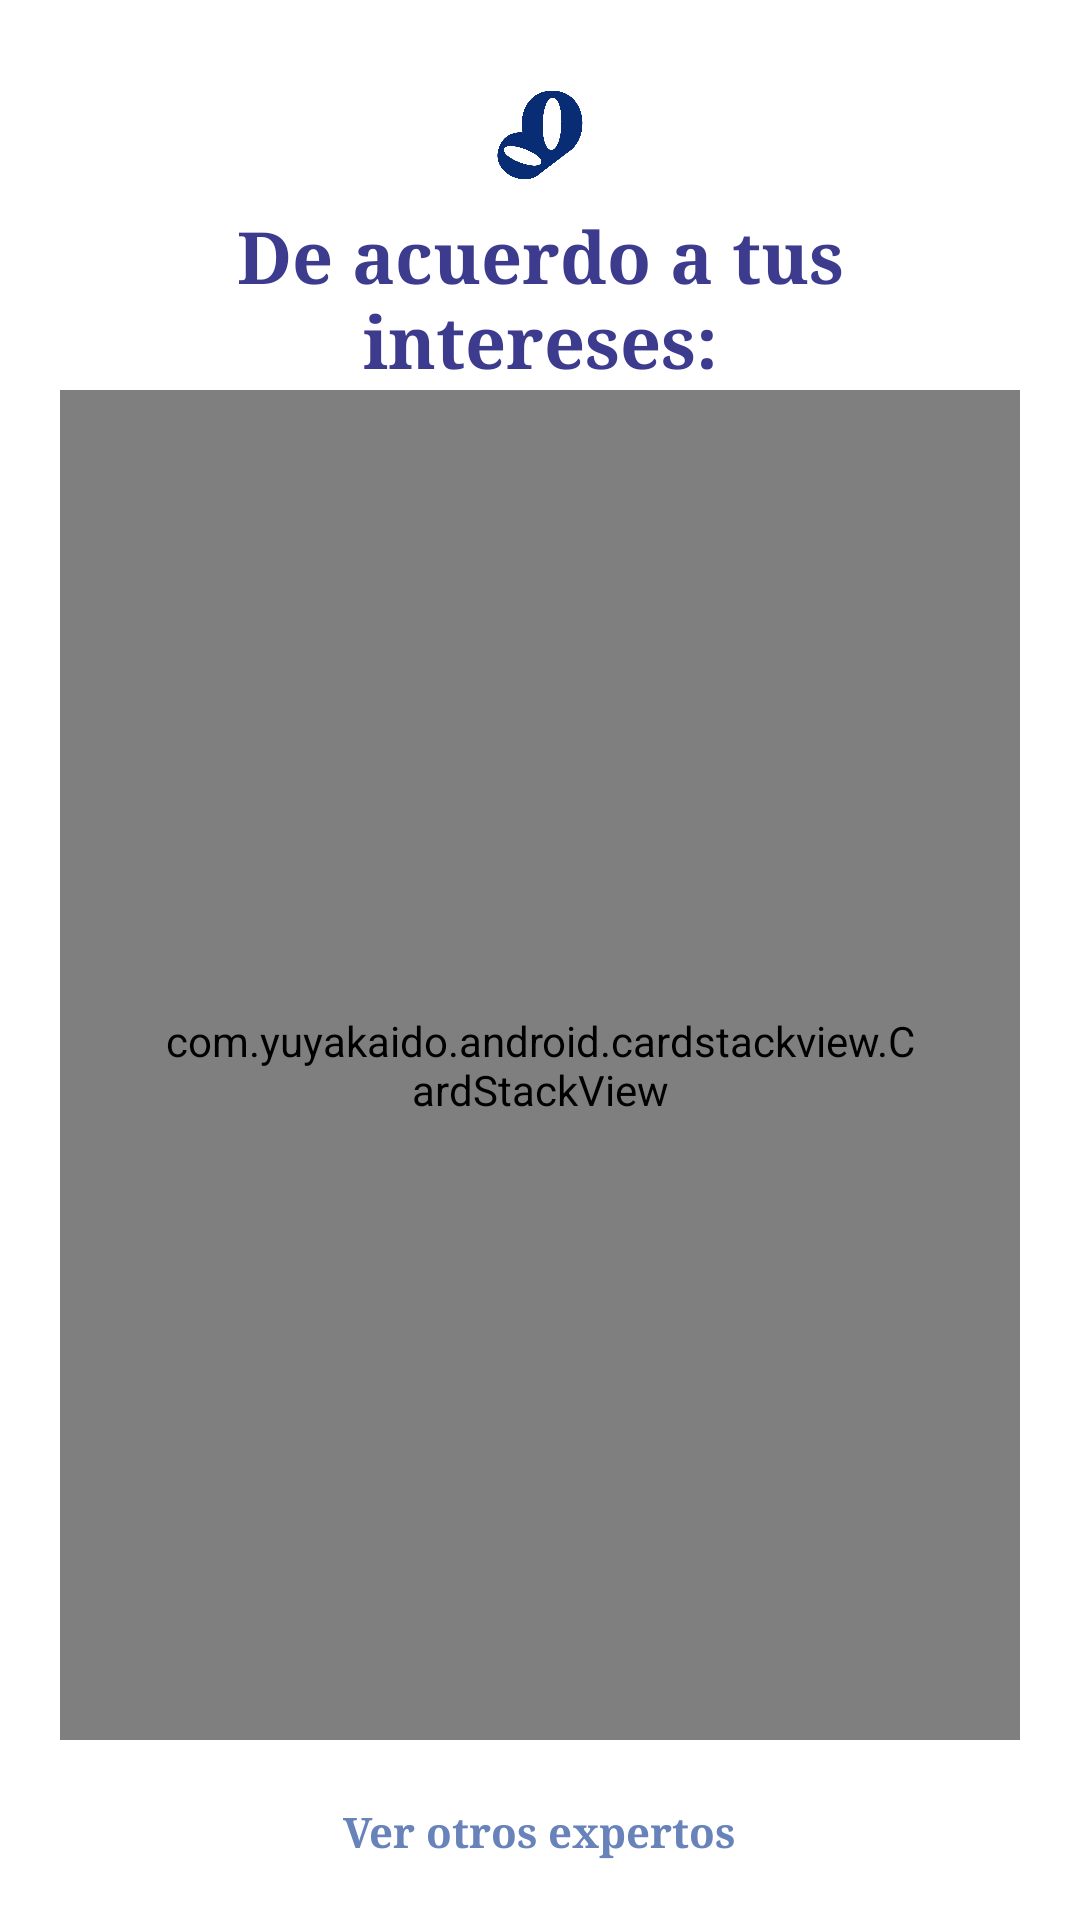

Produce the Android XML layout that renders to this screen, including the resource entries it uses.
<!-- AndroidManifest.xml: application theme Theme.Main -->
<!-- res/layout/activity_tinder.xml -->
<?xml version="1.0" encoding="utf-8"?>
<androidx.constraintlayout.widget.ConstraintLayout xmlns:android="http://schemas.android.com/apk/res/android"
    xmlns:app="http://schemas.android.com/apk/res-auto"
    xmlns:tools="http://schemas.android.com/tools"
    android:id="@+id/drawer_layout"
    android:layout_width="match_parent"
    android:layout_height="match_parent"
    tools:layout_editor_absoluteY="25dp">

    <LinearLayout
        android:layout_width="match_parent"
        android:layout_height="match_parent"
        android:orientation="vertical">
        
        <RelativeLayout
            android:id="@+id/toolbar"
            android:layout_width="match_parent"
            android:layout_height="130dp"
            android:clipChildren="true">

            <ImageView
                android:id="@+id/imageView"
                android:layout_width="90dp"
                android:layout_height="90dp"
                android:layout_alignParentTop="true"
                android:layout_centerInParent="true"
                app:layout_constraintStart_toStartOf="parent"
                app:layout_constraintTop_toTopOf="parent"
                app:srcCompat="@drawable/logoborboletablue" />

            <TextView
                android:id="@+id/match"
                android:layout_width="wrap_content"
                android:layout_height="wrap_content"
                android:layout_alignParentBottom="true"
                android:layout_centerInParent="true"
                android:fontFamily="serif"
                android:gravity="center_horizontal"
                android:paddingHorizontal="70dp"
                android:text="De acuerdo a tus intereses:"
                android:textColor="@color/purple_borboleta"
                android:textSize="24sp"
                android:textStyle="bold" />
        </RelativeLayout>

        

        <RelativeLayout
            android:layout_width="match_parent"
            android:layout_height="450dp">

            <FrameLayout
                android:id="@+id/left_overlay"
                android:layout_width="match_parent"
                android:layout_height="match_parent">

                <com.yuyakaido.android.cardstackview.CardStackView
                    android:id="@+id/card_stack"
                    android:layout_width="match_parent"
                    android:layout_height="match_parent"
                    android:layout_gravity="center"
                    android:layout_marginHorizontal="20dp"
                    android:clipToPadding="false"
                    android:paddingHorizontal="35dp"
                    android:paddingVertical="45dp" />
            </FrameLayout>
        </RelativeLayout>

        <RelativeLayout
            android:layout_width="match_parent"
            android:layout_height="match_parent">

            <ImageButton
                android:id="@+id/ibCheckFirst"
                android:layout_width="144dp"
                android:layout_height="50dp"
                android:layout_alignParentStart="true"
                android:layout_alignParentEnd="true"
                android:layout_alignParentBottom="true"
                android:layout_centerHorizontal="true"
                android:layout_marginStart="134dp"
                android:layout_marginEnd="133dp"
                android:layout_marginBottom="67dp"
                android:background="@drawable/bottoncorners"
                android:backgroundTint="@color/purple_borboleta"
                app:srcCompat="@drawable/check" />

            <TextView
                android:id="@+id/tvOtherFirst"
                android:layout_width="wrap_content"
                android:layout_height="wrap_content"
                android:layout_alignParentBottom="true"
                android:layout_centerHorizontal="true"
                android:layout_marginBottom="20dp"
                android:fontFamily="serif"
                android:text="Ver otros expertos"
                android:textColor="@color/lightpurple_borboleta"
                android:textSize="14dp"
                android:textStyle="bold" />

        </RelativeLayout>

    </LinearLayout>

    <androidx.constraintlayout.widget.Guideline
        android:id="@+id/guideline1"
        android:layout_width="wrap_content"
        android:layout_height="wrap_content"
        android:orientation="horizontal"
        app:layout_constraintGuide_percent="0.18" />

    <androidx.constraintlayout.widget.Guideline
        android:id="@+id/guideline2"
        android:layout_width="wrap_content"
        android:layout_height="wrap_content"
        android:orientation="horizontal"
        app:layout_constraintGuide_percent="0.78" />

</androidx.constraintlayout.widget.ConstraintLayout>
<!-- resources referenced by this layout -->
<resources>
  <color name="lightpurple_borboleta">#6883BA</color>
  <color name="purple_borboleta">#3D3B8E</color>
  <!-- drawable check (drawable) -->
  <?xml version="1.0" encoding="utf-8"?>
  <vector xmlns:android="http://schemas.android.com/apk/res/android"
      android:width="21dp"
      android:height="25dp"
      android:viewportWidth="21"
      android:viewportHeight="25">
      <group>
          <path
              android:fillColor="#FFFFFFFF"
              android:pathData="M20.56 5.15c0.59 0.6 0.59 1.6 0 2.2l-12 12.5c-0.59 0.61-1.53 0.61-2.12 0l-6-6.25c-0.59-0.6-0.59-1.6 0-2.2 0.59-0.61 1.53-0.61 2.12 0l4.9 5.14 10.98-11.4c0.59-0.6 1.53-0.6 2.12 0Z"/>
      </group>
  </vector>
  <!-- drawable logoborboletablue: png bitmap (drawable-xxxhdpi, 41329 bytes) -->
  <style name="Theme.Main" parent="Theme.MaterialComponents.DayNight.NoActionBar">
          
          <item name="colorPrimary">@color/purple_500</item>
          <item name="colorPrimaryVariant">#002f73</item>
          <item name="colorOnPrimary">@color/white</item>
          
          <item name="colorSecondary">@color/teal_200</item>
          <item name="colorSecondaryVariant">@color/teal_700</item>
          <item name="colorOnSecondary">@color/black</item>
          
          <item name="android:statusBarColor" tools:targetApi="l">?colorPrimaryVariant</item>
          
      </style>
  <color name="purple_500">#FF6200EE</color>
  <color name="white">#FFFFFFFF</color>
  <color name="teal_200">#FF03DAC5</color>
  <color name="teal_700">#FF018786</color>
  <color name="black">#FF000000</color>
</resources>
